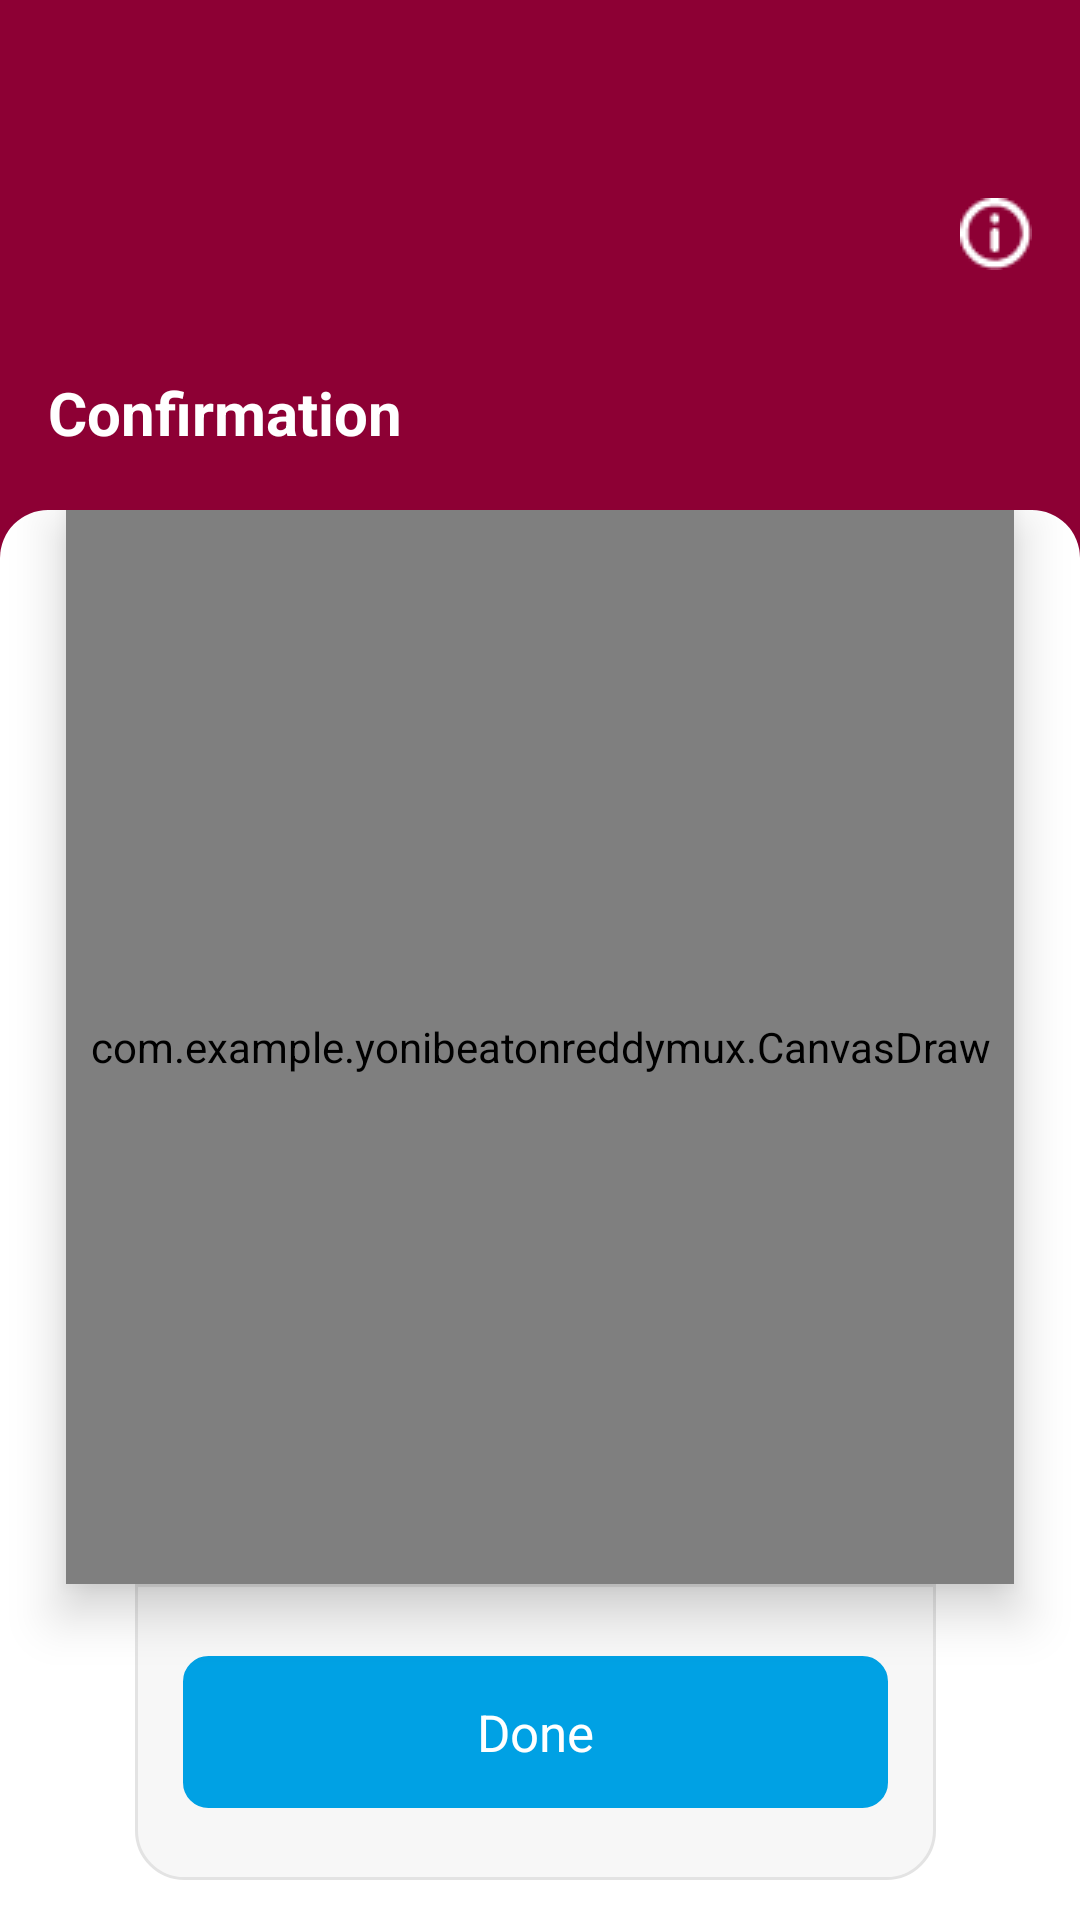

Layout XML and referenced resources for this Android screen:
<!-- AndroidManifest.xml: application theme Theme.YoniBeatonReddyMux -->
<!-- res/layout/fragment_confirmation.xml -->
<?xml version="1.0" encoding="utf-8"?>
<androidx.constraintlayout.widget.ConstraintLayout xmlns:android="http://schemas.android.com/apk/res/android"
    xmlns:tools="http://schemas.android.com/tools"
    android:layout_width="match_parent"
    android:layout_height="match_parent"
    android:id="@+id/constraintConfirmation"
    xmlns:app="http://schemas.android.com/apk/res-auto"
    tools:context=".Confirmation">
    <androidx.constraintlayout.widget.ConstraintLayout
        android:id="@+id/constraintFirst"
        android:layout_width="match_parent"
        android:layout_height="200dp"
        android:background="@color/pink"
        app:layout_constraintStart_toStartOf="parent"
        app:layout_constraintTop_toTopOf="parent">

        <androidx.constraintlayout.widget.Guideline
            android:id="@+id/guideStart"
            android:layout_width="0dp"
            android:layout_height="0dp"
            android:orientation="vertical"
            app:layout_constraintGuide_begin="16dp" />

        <androidx.constraintlayout.widget.Guideline
            android:id="@+id/guideEnd"
            android:layout_width="0dp"
            android:layout_height="0dp"
            android:orientation="vertical"
            app:layout_constraintGuide_end="16dp" />

        <androidx.constraintlayout.widget.Guideline
            android:id="@+id/guideTop"
            android:layout_width="0dp"
            android:layout_height="0dp"
            android:orientation="horizontal"
            app:layout_constraintGuide_begin="44dp" />

        <ImageView
            android:id="@+id/ivBackBtn"
            android:layout_width="34dp"
            android:layout_height="34dp"
            android:layout_marginTop="22dp"
            android:src="@drawable/ic_back_button"
            app:layout_constraintStart_toEndOf="@id/guideStart"
            app:layout_constraintTop_toBottomOf="@id/guideTop" />

        <ImageView
            android:id="@+id/ivInfoBtn"
            android:layout_width="wrap_content"
            android:layout_height="wrap_content"
            android:layout_marginTop="22dp"
            android:src="@drawable/img_icon_setting"
            app:layout_constraintEnd_toStartOf="@+id/guideEnd"
            app:layout_constraintTop_toBottomOf="@+id/guideTop" />

        <TextView
            android:id="@+id/tvTitle"
            android:layout_width="wrap_content"
            android:layout_height="wrap_content"
            android:layout_marginTop="24dp"
            android:text="@string/confirmation"
            android:textColor="@color/white"
            android:textSize="20sp"
            android:textStyle="bold"
            app:layout_constraintStart_toEndOf="@+id/guideStart"
            app:layout_constraintTop_toBottomOf="@+id/ivBackBtn" />
    </androidx.constraintlayout.widget.ConstraintLayout>
    <androidx.constraintlayout.widget.ConstraintLayout
        android:id="@+id/constraintRecycler"
        android:layout_width="match_parent"
        android:layout_height="match_parent"
        android:background="@drawable/bg_border"
        android:layout_marginTop="170dp"
        android:backgroundTint="@color/white"
        app:layout_constraintStart_toStartOf="parent"
        app:layout_constraintTop_toBottomOf="@+id/constraintFirst">

        <com.example.yonibeatonreddymux.CanvasDraw
            android:id="@+id/drawCanvas"
            android:layout_width="match_parent"
            android:layout_height="358dp"
            android:layout_marginHorizontal="22dp"
            android:elevation="10dp"
            app:layout_constraintStart_toStartOf="parent"
            app:layout_constraintTop_toTopOf="parent" />
        <androidx.constraintlayout.widget.ConstraintLayout
            android:layout_width="match_parent"
            android:background="@drawable/bg_border_success"
            android:layout_height="wrap_content"
            android:layout_marginStart="45dp"
            android:layout_marginEnd="48dp"
            app:layout_constraintStart_toStartOf="parent"
            app:layout_constraintEnd_toEndOf="parent"
            app:layout_constraintTop_toBottomOf="@+id/drawCanvas">
            <View
                android:layout_width="0dp"
                android:layout_height="1dp"
                android:background="@color/border_grey"
                app:layout_constraintStart_toStartOf="parent"
                app:layout_constraintTop_toTopOf="parent"/>
        <TextView
            android:layout_width="match_parent"
            android:layout_height="wrap_content"
            android:text="@string/Done"
            android:layout_marginVertical="24dp"
            android:background="@drawable/bg_btn_next"
            android:paddingVertical="14dp"
            android:gravity="center"
            android:textSize="17sp"
            android:layout_marginHorizontal="16dp"
            android:textColor="@color/white"
            app:layout_constraintStart_toStartOf="parent"
            app:layout_constraintTop_toTopOf="parent"
            app:layout_constraintBottom_toBottomOf="parent"/>
        </androidx.constraintlayout.widget.ConstraintLayout>
    </androidx.constraintlayout.widget.ConstraintLayout>

</androidx.constraintlayout.widget.ConstraintLayout>
<!-- resources referenced by this layout -->
<resources>
  <color name="border_grey">#E3E3E3</color>
  <color name="pink">#8D0034</color>
  <color name="white">#FFFFFFFF</color>
  <!-- drawable bg_border (drawable) -->
  <?xml version="1.0" encoding="utf-8"?>
  <shape xmlns:android="http://schemas.android.com/apk/res/android">
  <corners android:topLeftRadius="16dp" android:topRightRadius="16dp" />
      <stroke android:color="@color/grey"/>
  </shape>
  <!-- drawable bg_border_success (drawable) -->
  <?xml version="1.0" encoding="utf-8"?>
  <shape xmlns:android="http://schemas.android.com/apk/res/android">
  <corners android:bottomLeftRadius="16dp" android:bottomRightRadius="16dp"/>
      <solid android:color="@color/grey"/>
      <stroke android:color="@color/border_grey" android:width="1dp"/>
  </shape>
  <!-- drawable bg_btn_next (drawable) -->
  <?xml version="1.0" encoding="utf-8"?>
  <shape xmlns:android="http://schemas.android.com/apk/res/android">
      <corners android:radius="8dp"/>
      <stroke android:color="@color/blue" android:width="1dp"/>
      <solid android:color="@color/blue"/>
  </shape>
  <!-- drawable img_icon_setting: png bitmap (drawable-v24, 464 bytes) -->
  <string name="Done">Done</string>
  <string name="confirmation">Confirmation</string>
  <style name="Theme.YoniBeatonReddyMux" parent="Theme.MaterialComponents.DayNight.NoActionBar">
          
          <item name="colorPrimary">@color/purple_500</item>
          <item name="colorPrimaryVariant">@color/purple_700</item>
          <item name="colorOnPrimary">@color/white</item>
          
          <item name="colorSecondary">@color/teal_200</item>
          <item name="colorSecondaryVariant">@color/teal_700</item>
          <item name="colorOnSecondary">@color/black</item>
          
          <item name="android:statusBarColor">@color/transparent</item>
          <item name="android:navigationBarColor">@color/transparent</item>
          
      </style>
  <color name="grey">#F7F7F7</color>
  <color name="blue">#00A1E4</color>
  <color name="purple_500">#FF6200EE</color>
  <color name="purple_700">#FF3700B3</color>
  <color name="teal_200">#FF03DAC5</color>
  <color name="teal_700">#FF018786</color>
  <color name="black">#FF000000</color>
  <color name="transparent">#008AE197</color>
</resources>
